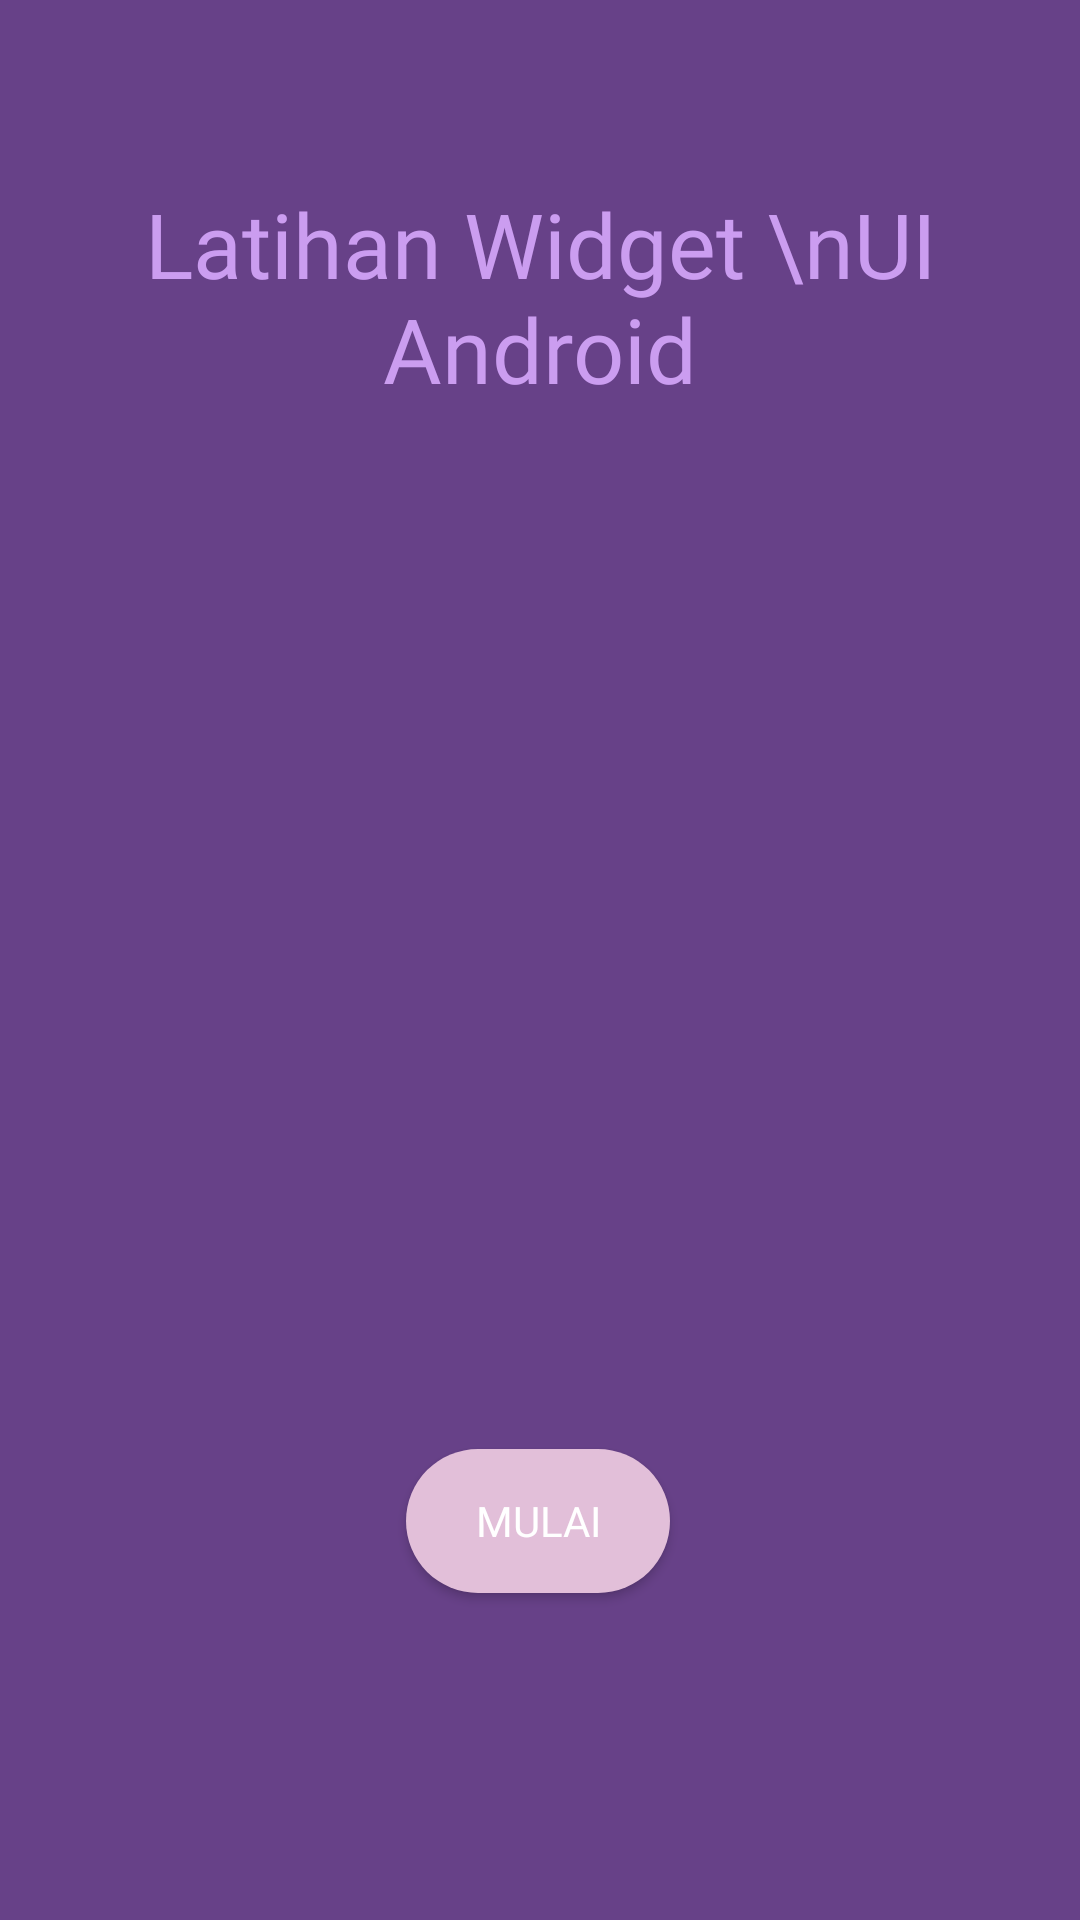

Produce the Android XML layout that renders to this screen, including the resource entries it uses.
<!-- AndroidManifest.xml: application theme Theme.LatihanWidget -->
<!-- res/layout/activity_main.xml -->
<?xml version="1.0" encoding="utf-8"?>
<androidx.constraintlayout.widget.ConstraintLayout
        xmlns:android="http://schemas.android.com/apk/res/android"
        xmlns:tools="http://schemas.android.com/tools"
        xmlns:app="http://schemas.android.com/apk/res-auto"
        android:layout_width="match_parent"
        android:layout_height="match_parent"
        android:background="@drawable/bg_home"
        tools:context=".MainActivity">

    <TextView
            android:layout_width="wrap_content"
            android:layout_height="wrap_content"
            android:text="Latihan Widget \nUI Android"
            android:textAlignment="center"
            android:textSize="30sp"
            style="@style/TextViewStyle"
            android:id="@+id/tekssatu"
            app:layout_constraintEnd_toEndOf="parent"
            app:layout_constraintStart_toStartOf="parent"
            app:layout_constraintTop_toTopOf="parent"
            android:layout_marginTop="61dp"
            android:layout_marginBottom="90dp"
            app:layout_constraintBottom_toTopOf="@+id/imageView2"
            app:layout_constraintHorizontal_bias="0.497"
            app:layout_constraintVertical_bias="1.0"/>

    <Button
            android:layout_width="wrap_content"
            android:layout_height="wrap_content"
            android:text="Mulai"
            style="@style/ButtonStyle"
            android:id="@+id/button_home"
            app:layout_constraintTop_toBottomOf="@+id/imageView2"
            android:layout_marginBottom="81dp"
            app:layout_constraintEnd_toEndOf="parent"
            app:layout_constraintStart_toStartOf="parent"
            app:layout_constraintBottom_toBottomOf="parent"
            app:layout_constraintHorizontal_bias="0.498"
            app:layout_constraintVertical_bias="0.872"/>

    <ImageView
            android:layout_width="162dp"
            android:layout_height="0dp"
            android:src="@drawable/icon_home"
            android:id="@+id/imageView2"
            app:layout_constraintEnd_toEndOf="parent"
            app:layout_constraintStart_toStartOf="parent"
            app:layout_constraintHorizontal_bias="0.497"
            app:layout_constraintBottom_toBottomOf="parent"
            app:layout_constraintTop_toBottomOf="@+id/tekssatu"
            android:layout_marginBottom="348dp"/>



</androidx.constraintlayout.widget.ConstraintLayout>
<!-- resources referenced by this layout -->
<resources>
  <style name="ButtonStyle">
          <item name="android:backgroundTint">@color/colorSecondary</item>
          <item name="android:textColor">@color/white</item>
          <item name="android:background">@drawable/rounded_button</item>
          <item name="android:fontFamily">@font/adlam_display</item>
      </style>
  <style name="TextViewStyle">
          <item name="android:textColor">@color/colorPrimary</item>
          <item name="android:textSize">18sp</item>
          <item name="android:fontFamily">@font/adlam_display</item>
      </style>
  <style name="Theme.LatihanWidget" parent="Base.Theme.LatihanWidget" />
  <color name="colorSecondary">#E2BFD9</color>
  <color name="white">#FFFFFFFF</color>
  <!-- drawable rounded_button (drawable) -->
  <?xml version="1.0" encoding="utf-8"?>
  <shape xmlns:android="http://schemas.android.com/apk/res/android">
      <solid android:color="@color/colorSecondary" />
      <corners android:radius="25dp" />
      <padding
              android:left="16dp"
              android:top="8dp"
              android:right="16dp"
              android:bottom="8dp" />
      <size android:width="10dp"
            android:height="5dp"/>
  </shape>
  <color name="colorPrimary">#CB9DF0</color>
  <style name="Base.Theme.LatihanWidget" parent="Theme.AppCompat.NoActionBar">
          <item name="colorPrimary">@color/colorPrimary</item>
          <item name="colorPrimaryDark">@color/colorBackground</item>
          <item name="colorAccent">@color/colorAccent</item>
          <item name="android:colorBackground">@color/colorBackground</item>
          <item name="android:textColor">@color/black</item>
      </style>
  <color name="colorBackground">#674188</color>
  <color name="colorAccent">#C8A1E0</color>
  <color name="black">#FF000000</color>
</resources>
